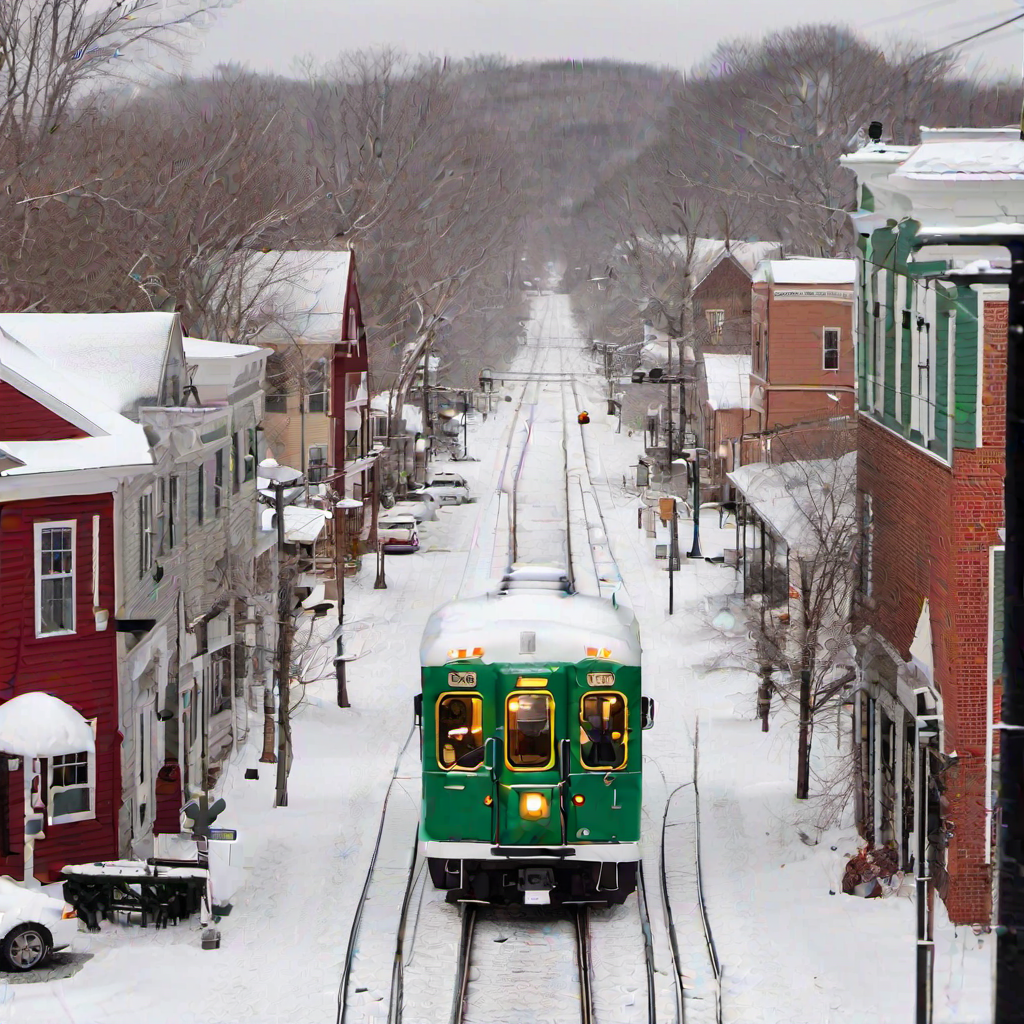
Generation parameters embedded in this image by AUTOMATIC1111 Stable Diffusion web UI or a fork of it (Forge, ...) (PNG 'parameters' text chunk):
a cozy green street car traveling on train tracks through a small new england town's main street in the winter while lightly snowing
Steps: 20, Sampler: DPM++ 2M, CFG scale: 7, Seed: 2534738517, Size: 1024x1024, Model hash: 31e35c80fc, Model: sd_xl_base_1.0, Version: v1.5.1